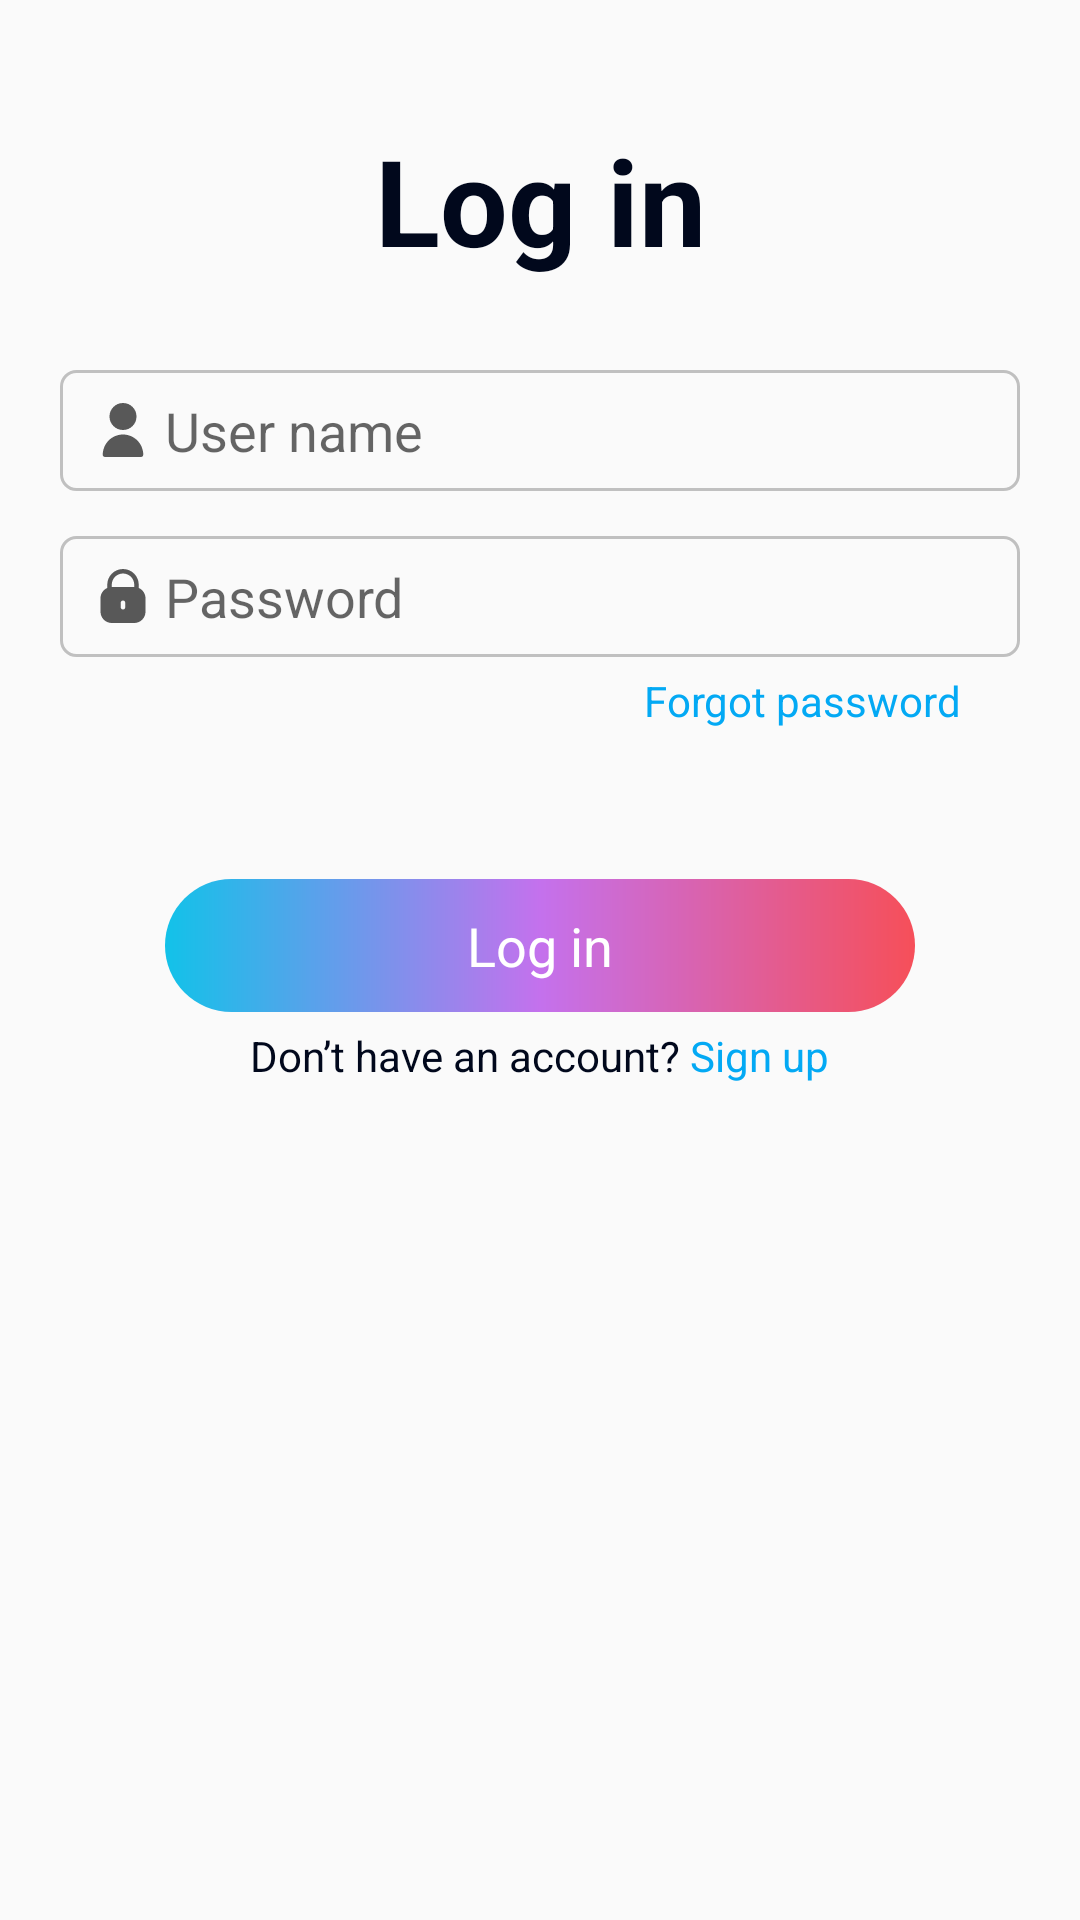

This screen was rendered from an Android layout file. Write that file and the resources it references.
<!-- AndroidManifest.xml: application theme Theme.LearnC -->
<!-- res/layout/fm_login.xml -->
<?xml version="1.0" encoding="utf-8"?>
<LinearLayout xmlns:android="http://schemas.android.com/apk/res/android"
    xmlns:tools="http://schemas.android.com/tools"
    android:orientation="vertical"
    android:layout_width="match_parent"
    android:layout_height="wrap_content"
    android:padding="20dp"
    tools:context=".App.View.Login">
        <TextView
            android:textColor="@color/black"
            android:layout_marginTop="20dp"
            android:text="Log in"
            android:textStyle="bold"
            android:textSize="40dp"
            android:gravity="center"
            android:layout_width="match_parent"
            android:layout_height="wrap_content"/>
        <EditText
            android:id="@+id/input_username"
            android:inputType="text"
            android:hint="User name"
            android:drawableLeft="@drawable/ic_user"
            android:drawableTint="@color/grayDark"
            android:drawablePadding="5dp"
            android:layout_marginTop="30dp"
            android:background="@drawable/input"
            android:layout_width="match_parent"
            android:layout_height="wrap_content"/>
        <EditText
            android:id="@+id/input_password"
            android:inputType="textPassword"
            android:hint="Password"
            android:drawableLeft="@drawable/ic_lock"
            android:drawableTint="@color/grayDark"
            android:drawablePadding="5dp"
            android:layout_marginTop="15dp"
            android:background="@drawable/input"
            android:layout_width="match_parent"
            android:layout_height="wrap_content"/>
        <TextView
            android:paddingTop="5dp"
            android:paddingRight="20dp"
            android:gravity="right"
            android:text="Forgot password"
            android:textColor="@color/primary"
            android:layout_width="match_parent"
            android:layout_height="wrap_content"/>
        <LinearLayout
            android:onClick="exec_Login"
            android:paddingTop="10dp"
            android:paddingBottom="10dp"
            android:layout_marginLeft="35dp"
            android:layout_marginRight="35dp"
            android:background="@drawable/btn_login"
            android:layout_marginTop="50dp"
            android:layout_gravity="center"
            android:gravity="center"
            android:layout_width="match_parent"
            android:layout_height="wrap_content">
            <ProgressBar
                android:tag="load"
                android:visibility="gone"
                android:indeterminateTint="@color/white"
                android:layout_marginRight="2dp"
                android:layout_width="24dp"
                android:layout_height="24dp"/>
            <TextView
                android:text="Log in"
                android:textSize="18dp"
                android:textColor="@color/white"
                android:layout_width="wrap_content"
                android:layout_height="wrap_content"/>
        </LinearLayout>
        <LinearLayout
            android:layout_marginTop="5dp"
            android:gravity="center"
            android:layout_width="match_parent"
            android:layout_height="wrap_content">
            <TextView
                android:textColor="@color/black"
                android:text="Don’t have an account?"
                android:layout_width="wrap_content"
                android:layout_height="wrap_content"/>
            <TextView
                android:textColor="@color/primary"
                android:text=" Sign up"
                android:layout_width="wrap_content"
                android:layout_height="wrap_content"/>
        </LinearLayout>

</LinearLayout>
<!-- resources referenced by this layout -->
<resources>
  <color name="black">#01081C</color>
  <color name="grayDark">#585858</color>
  <color name="primary">#03A9F4</color>
  <color name="white">#FFFFFF</color>
  <!-- drawable btn_login (drawable) -->
  <?xml version="1.0" encoding="utf-8"?>
  <shape xmlns:android="http://schemas.android.com/apk/res/android">
      <corners android:radius="50dp"/>
      <gradient
          android:startColor="#12c2e9"
          android:centerColor="#c471ed"
          android:endColor="#f64f59"/>
  </shape>
  <!-- drawable ic_lock (drawable) -->
  <vector android:height="18dp" android:viewportHeight="512"
      android:viewportWidth="512" android:width="18dp" xmlns:android="http://schemas.android.com/apk/res/android">
      <path android:fillColor="#FF000000" android:pathData="M405.333,179.712v-30.379C405.333,66.859 338.475,0 256,0S106.667,66.859 106.667,149.333v30.379c-38.826,16.945 -63.944,55.259 -64,97.621v128C42.737,464.214 90.452,511.93 149.333,512h213.333c58.881,-0.07 106.596,-47.786 106.667,-106.667v-128C469.278,234.971 444.159,196.657 405.333,179.712zM277.333,362.667c0,11.782 -9.551,21.333 -21.333,21.333c-11.782,0 -21.333,-9.551 -21.333,-21.333V320c0,-11.782 9.551,-21.333 21.333,-21.333c11.782,0 21.333,9.551 21.333,21.333V362.667zM362.667,170.667H149.333v-21.333c0,-58.91 47.756,-106.667 106.667,-106.667s106.667,47.756 106.667,106.667V170.667z"/>
  </vector>
  <!-- drawable ic_user (drawable) -->
  <vector android:height="18dp" android:viewportHeight="512"
      android:viewportWidth="512" android:width="18dp" xmlns:android="http://schemas.android.com/apk/res/android">
      <path android:fillColor="#FF000000" android:pathData="M256,128m-128,0a128,128 0,1 1,256 0a128,128 0,1 1,-256 0"/>
      <path android:fillColor="#FF000000" android:pathData="M256,298.667c-105.99,0.118 -191.882,86.01 -192,192C64,502.449 73.551,512 85.333,512h341.333c11.782,0 21.333,-9.551 21.333,-21.333C447.882,384.677 361.99,298.784 256,298.667z"/>
  </vector>
  <!-- drawable input (drawable) -->
  <?xml version="1.0" encoding="utf-8"?>
  <shape xmlns:android="http://schemas.android.com/apk/res/android">
      <stroke
          android:color="@color/silver"
          android:width="1dp"/>
      <corners
          android:radius="5dp"/>
      <padding
          android:top="8dp"
          android:bottom="8dp"
          android:left="12dp"
          android:right="12dp"/>
  </shape>
  <style name="Theme.LearnC" parent="Theme.AppCompat.Light.NoActionBar">
          
          <item name="colorPrimary">@color/primary</item>
          <item name="colorPrimaryVariant">@color/primary</item>
          <item name="colorOnPrimary">@color/white</item>
          
          <item name="colorSecondary">@color/silver</item>
          <item name="colorSecondaryVariant">@color/silver</item>
          <item name="colorOnSecondary">@color/black</item>
          
          <item name="android:statusBarColor" tools:targetApi="l">?attr/colorPrimaryVariant</item>
          
      </style>
  <color name="silver">#C0C0C0</color>
</resources>
